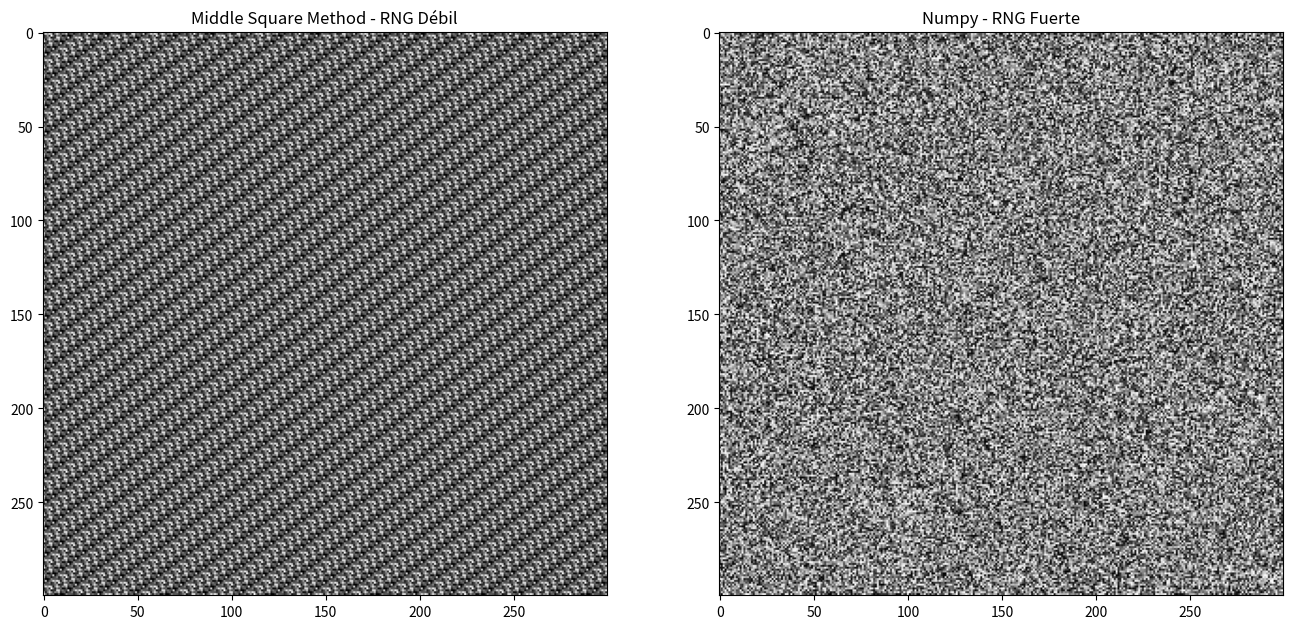

Recreate this plot in Python.
'''
RNGs comparison: middle square vs numpy.
'''

import numpy as np
import matplotlib.pyplot as plt


# Middle Square Method
def middle_square(n, seed=1234):
    
    rand_nums = []
    x = seed

    for _ in range(n):
        x = int(str(x * x).zfill(8)[2:6])   
        if x == 0:  
            x = seed
        rand_nums.append(x)

    # return np.array(rand_nums) 
    return np.array(rand_nums) / 10000


# Generate 90K digits (pixels) for a 300x300 image
n = 90000
seed = 1234
ms_numbers = middle_square(n, seed).reshape((300, 300))
# print(ms_numbers[0][:50])

# '''
# Numpy RNG (white noise)
numpy_random_numbers = np.random.rand(300, 300)


# Comparison viz

fig, axs = plt.subplots(1, 2, figsize=(16, 8))
axs[0].imshow(ms_numbers, cmap='gray')
axs[0].set_title('Middle Square Method - RNG Débil')
axs[1].imshow(numpy_random_numbers, cmap='gray')
axs[1].set_title('Numpy - RNG Fuerte')
plt.show()
# '''
